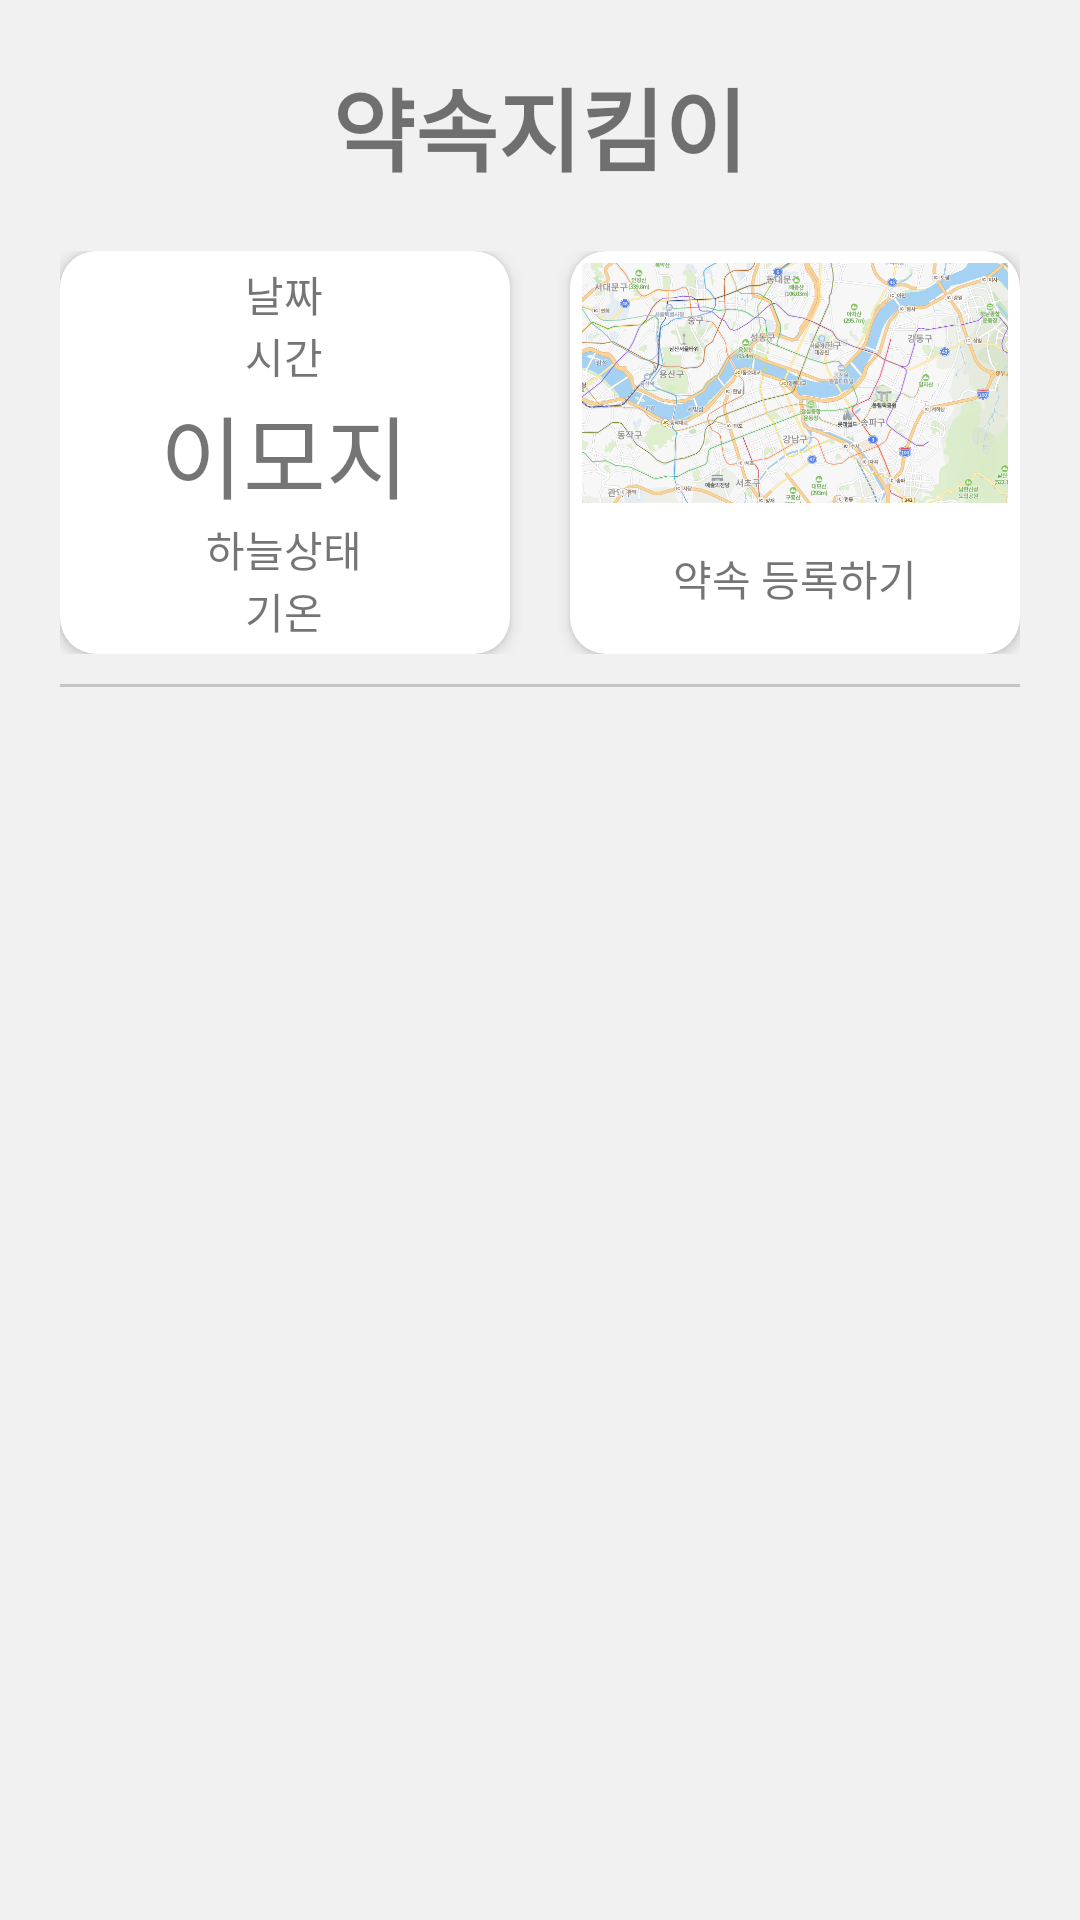

Here is an Android app screen rendered from its layout file. Give the layout XML and the strings, colors and styles it references.
<!-- AndroidManifest.xml: application theme Theme.Promise_Keeper -->
<!-- res/layout/fragment_home.xml -->
<?xml version="1.0" encoding="utf-8"?>
<layout xmlns:android="http://schemas.android.com/apk/res/android"
    xmlns:tools="http://schemas.android.com/tools"
    xmlns:card_view="http://schemas.android.com/apk/res-auto">

    <LinearLayout
        android:layout_width="match_parent"
        android:layout_height="match_parent"
        android:background="@color/light_grey"
        android:orientation="vertical"
        android:padding="20dp">

        <TextView
            android:layout_width="wrap_content"
            android:layout_height="wrap_content"
            android:textSize="30dp"
            android:textStyle="bold"
            android:layout_gravity="center"
            android:text="약속지킴이" />

        <LinearLayout
            android:layout_width="match_parent"
            android:layout_height="wrap_content"
            android:gravity="center"
            android:layout_marginTop="20dp"
            android:orientation="horizontal">

            <androidx.cardview.widget.CardView
                android:id="@+id/mainCardView"
                android:layout_width="150dp"
                android:layout_height="wrap_content"
                card_view:cardBackgroundColor="@color/white"
                card_view:cardCornerRadius="12dp"
                card_view:cardElevation="3dp"
                card_view:contentPadding="4dp">

                <LinearLayout
                    android:layout_width="wrap_content"
                    android:layout_height="wrap_content"
                    android:gravity="center"
                    android:layout_gravity="center"
                    android:orientation="vertical">

                    <TextView
                        android:id="@+id/weatherDateTextView"
                        android:layout_width="wrap_content"
                        android:layout_height="wrap_content"
                        android:text="날짜" />

                    <TextView
                        android:id="@+id/weatherTimeTextView"
                        android:layout_width="wrap_content"
                        android:layout_height="wrap_content"
                        android:text="시간" />

                    <TextView
                        android:id="@+id/skyStateEmoji"
                        android:layout_width="wrap_content"
                        android:layout_height="wrap_content"
                        android:textSize="30dp"
                        android:text="이모지" />

                    <TextView
                        android:id="@+id/skyStateTextView"
                        android:layout_width="wrap_content"
                        android:layout_height="wrap_content"
                        android:text="하늘상태" />


                    <TextView
                        android:id="@+id/temperatureStateTextView"
                        android:layout_width="wrap_content"
                        android:layout_height="wrap_content"
                        android:text="기온" />

                </LinearLayout>


            </androidx.cardview.widget.CardView>

            <View
                android:layout_width="0dp"
                android:layout_height="0dp"
                android:layout_weight="1"/>

            <androidx.cardview.widget.CardView
                android:layout_width="150dp"
                android:layout_height="match_parent"
                card_view:cardBackgroundColor="@color/white"
                card_view:cardCornerRadius="12dp"
                card_view:cardElevation="3dp"
                card_view:contentPadding="4dp">

                <LinearLayout
                    android:layout_width="wrap_content"
                    android:layout_height="wrap_content"
                    android:orientation="vertical">

                    <ImageView
                        android:layout_width="wrap_content"
                        android:layout_height="80dp"
                        android:scaleType="centerCrop"
                        android:src="@drawable/place_item_img"/>

                    <TextView
                        android:id="@+id/searchPlace"
                        android:layout_width="match_parent"
                        android:layout_height="50dp"
                        android:gravity="center"
                        android:text="약속 등록하기" />

                </LinearLayout>


            </androidx.cardview.widget.CardView>

        </LinearLayout>

        <include layout="@layout/div" />

        <LinearLayout
            android:layout_width="match_parent"
            android:layout_height="wrap_content"
            android:orientation="vertical">

            <androidx.cardview.widget.CardView
                android:layout_width="match_parent"
                android:layout_height="wrap_content"
                card_view:cardBackgroundColor="@color/white"
                card_view:cardCornerRadius="12dp"
                card_view:cardElevation="3dp"
                card_view:contentPadding="0dp">



            </androidx.cardview.widget.CardView>


        </LinearLayout>


    </LinearLayout>


</layout>
<!-- res/layout/div.xml (included above) -->
<?xml version="1.0" encoding="utf-8"?>
<LinearLayout xmlns:android="http://schemas.android.com/apk/res/android"
    android:layout_width="match_parent"
    android:layout_height="wrap_content"
    android:orientation="vertical">

    <View
        style="@style/Divider"/>

</LinearLayout>
<!-- resources referenced by this layout -->
<resources>
  <color name="light_grey">#F1F1F1</color>
  <color name="white">#FFFFFFFF</color>
  <!-- drawable place_item_img: png bitmap (drawable, 487087 bytes) -->
  <style name="Divider">
          <item name="android:layout_width">match_parent</item>
          <item name="android:layout_height">1dp</item>
          <item name="android:layout_marginTop">10dp</item>
          <item name="android:layout_marginBottom">10dp</item>
          <item name="android:background">@color/line_border</item>
      </style>
  <style name="Theme.Promise_Keeper" parent="Theme.MaterialComponents.DayNight.DarkActionBar">
          
          <item name="colorPrimary">@color/purple_500</item>
          <item name="colorPrimaryVariant">@color/purple_700</item>
          <item name="colorOnPrimary">@color/white</item>
          
          <item name="colorSecondary">@color/teal_200</item>
          <item name="colorSecondaryVariant">@color/teal_700</item>
          <item name="colorOnSecondary">@color/black</item>
          
          <item name="android:statusBarColor" tools:targetApi="l">?attr/colorPrimaryVariant</item>
          
      </style>
  <color name="line_border">#C4C4C4</color>
  <color name="purple_500">#FF6200EE</color>
  <color name="purple_700">#FF3700B3</color>
  <color name="teal_200">#FF03DAC5</color>
  <color name="teal_700">#FF018786</color>
  <color name="black">#FF000000</color>
</resources>
